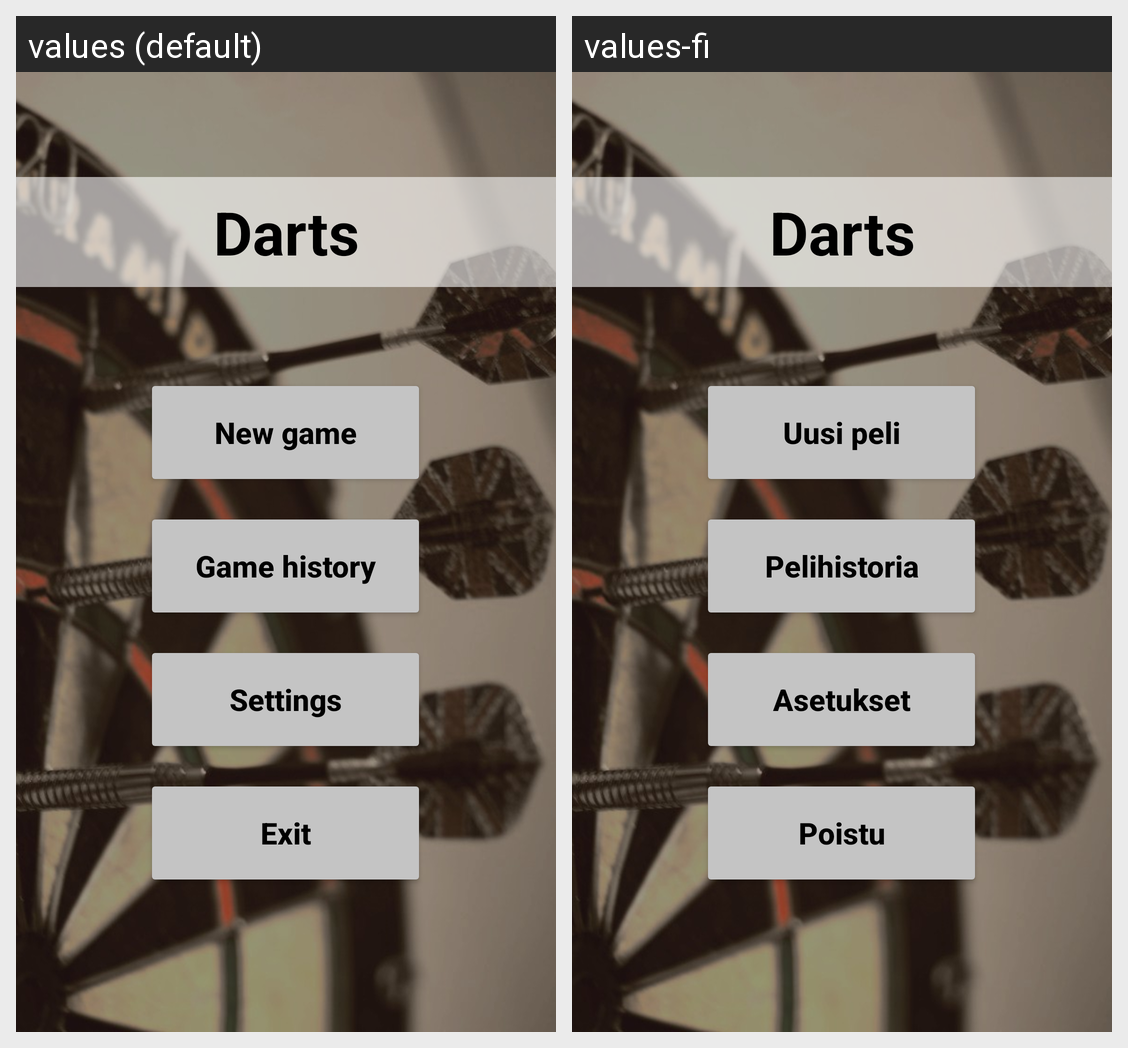

The Android screen above is rendered under two locales of the same app. Produce the string resources it draws, with the default and per-locale values.
Android screen res/layout/fragment_game_menu.xml rendered under 2 locales, left to right: values (default), values-fi. Device: Nexus 5 (rendered at 1080×1920; each locale shown at half size, 540×960, under a caption strip naming it); theme Theme.Darts.
Strings drawn on this screen, with the default value and each locale's value (text and hints the layout hard-codes, and strings that could not be matched under every locale, appear in the picture but are not listed):

app_name
  values: Darts
  values-fi: Darts

menu_btn_new_game
  values: New game
  values-fi: Uusi peli

menu_btn_history
  values: Game history
  values-fi: Pelihistoria

menu_btn_settings
  values: Settings
  values-fi: Asetukset

menu_btn_exit
  values: Exit
  values-fi: Poistu
